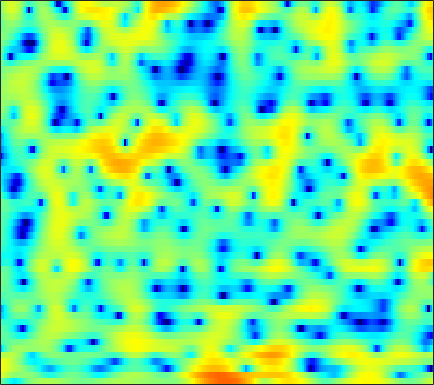

Source data for this figure (header and first rows):
-0.77184, -1.5662, -2.7437, -4.1082, -5.2249, -6.4044, -6.9345, -6.7426, -5.7254, -4.3671, -3.0445, -2.1934, -1.1385, -0.29013, 0.26767, 0.82045, 1.2499, 1.5291, 1.7813, 1.9482, 2.0534, 2.0862, 2.0538, 2.0121
4.492, 3.872, 3.038, 2.228, 1.684, 1.077, 0.6884, 0.5458, 0.491, 0.53, 0.6137, 0.6485, 0.6129, 0.472, 0.2823, -0.1057, -0.6313, -1.123, -1.893, -2.773, -3.653, -4.209, -4.707, -4.811
5.522, 5.14, 4.621, 4.077, 3.667, 3.105, 2.544, 2.117, 1.531, 0.9524, 0.3295, -0.1501, -0.8149, -1.533, -2.116, -2.977, -3.925, -4.708, -5.892, -7.211, -8.627, -9.593, -10.44, -10.25
5.41, 5.069, 4.583, 4.052, 3.607, 2.942, 2.18, 1.534, 0.5565, -0.5638, -1.81, -2.841, -4.203, -5.449, -6.186, -6.666, -6.615, -6.321, -5.735, -5.137, -4.617, -4.219, -3.75, -3.279
2.327, 2.389, 2.569, 2.728, 2.762, 2.664, 2.374, 2.013, 1.291, 0.2574, -1.119, -2.398, -4.457, -6.715, -7.998, -8.071, -6.435, -4.993, -3.31, -2.016, -1.046, -0.5193, -0.01077, 0.2574
-9.059, -5.811, -3.083, -1.313, -0.3802, 0.4936, 1.026, 1.262, 1.397, 1.382, 1.261, 1.14, 0.9805, 0.8627, 0.8299, 0.8698, 1.002, 1.131, 1.31, 1.453, 1.52, 1.479, 1.28, 0.8763
-2.649, -2.392, -1.969, -1.549, -1.285, -1.007, -0.8139, -0.6931, -0.57, -0.4393, -0.2837, -0.1342, 0.1116, 0.3982, 0.6358, 0.9479, 1.265, 1.479, 1.725, 1.881, 1.936, 1.895, 1.72, 1.388
-1.16, -1.361, -1.713, -2.14, -2.549, -3.181, -3.961, -4.582, -5.363, -5.836, -5.767, -5.322, -4.324, -3.133, -2.218, -1.099, -0.1132, 0.5181, 1.231, 1.802, 2.228, 2.452, 2.639, 2.697
-1.67, -1.98, -2.514, -3.235, -3.93, -5.146, -6.836, -8.55, -11.89, -17.53, -20.96, -15.35, -10.13, -6.786, -4.948, -3.027, -1.513, -0.5865, 0.4411, 1.274, 1.952, 2.371, 2.819, 3.139
-3.44, -3.503, -3.594, -3.693, -3.805, -4.035, -4.38, -4.701, -5.13, -5.393, -5.383, -5.149, -4.594, -3.869, -3.304, -2.535, -1.786, -1.224, -0.4645, 0.3058, 1.06, 1.589, 2.223, 2.75
-8.965, -7.897, -6.071, -4.383, -3.378, -2.376, -1.672, -1.312, -1.01, -0.9046, -0.948, -1.093, -1.437, -1.965, -2.498, -3.319, -4.074, -4.305, -3.818, -2.498, -0.8541, 0.3245, 1.66, 2.676
-10.83, -8.822, -5.906, -3.545, -2.171, -0.7938, 0.1761, 0.6784, 1.094, 1.235, 1.097, 0.8143, 0.1456, -0.9397, -2.11, -4.359, -7.825, -11.04, -10.7, -5.882, -2.271, -0.3273, 1.539, 2.789
-4.063, -3.59, -2.899, -2.18, -1.67, -1.087, -0.6133, -0.3564, -0.1203, -0.02298, -0.03152, -0.1154, -0.3086, -0.5821, -0.8241, -1.131, -1.32, -1.307, -1.013, -0.4133, 0.3636, 0.9533, 1.668, 2.192
-2.471, -2.275, -2.083, -1.969, -1.938, -1.952, -2.026, -2.102, -2.21, -2.266, -2.244, -2.159, -1.954, -1.65, -1.371, -0.9478, -0.4814, -0.1115, 0.403, 0.9129, 1.398, 1.72, 2.078, 2.323
-1.152, -1.274, -1.558, -1.986, -2.401, -3.113, -4.011, -4.785, -5.888, -6.849, -7.285, -7.071, -6.098, -4.715, -3.627, -2.271, -1.073, -0.29, 0.6045, 1.344, 1.935, 2.291, 2.655, 2.888
-0.2455, -0.6118, -1.225, -2.018, -2.759, -3.981, -5.574, -7.126, -9.964, -14.68, -25.68, -21.41, -12.43, -7.894, -5.558, -3.188, -1.399, -0.3405, 0.7746, 1.607, 2.208, 2.532, 2.817, 2.98
-0.1833, -0.5813, -1.194, -1.934, -2.599, -3.601, -4.703, -5.549, -6.574, -7.264, -7.35, -6.898, -5.66, -4.038, -2.767, -1.208, 0.1289, 0.9466, 1.775, 2.302, 2.531, 2.525, 2.313, 1.949
-1.531, -1.5, -1.682, -2.183, -2.783, -3.893, -5.296, -6.371, -7.421, -7.346, -6.141, -4.798, -2.913, -1.125, 0.1047, 1.513, 2.64, 3.272, 3.818, 3.993, 3.725, 3.189, 1.931, -0.184
-6.375, -5.124, -4.385, -4.462, -4.988, -6.367, -8.698, -11.46, -17.36, -17.75, -11, -7.586, -4.307, -1.905, -0.4796, 1.062, 2.232, 2.889, 3.478, 3.721, 3.613, 3.273, 2.458, 1.265
-5.903, -5.639, -5.483, -5.62, -5.894, -6.444, -7.093, -7.534, -7.83, -7.578, -6.766, -5.882, -4.535, -3.158, -2.177, -0.9844, 0.05643, 0.7214, 1.439, 1.967, 2.303, 2.445, 2.512, 2.487
-3.904, -4.209, -4.645, -5.126, -5.518, -6.043, -6.527, -6.798, -6.999, -6.945, -6.587, -6.139, -5.335, -4.363, -3.565, -2.477, -1.421, -0.6739, 0.2337, 1.028, 1.693, 2.111, 2.569, 2.918
-2.597, -3.134, -3.943, -4.853, -5.609, -6.691, -7.805, -8.605, -9.519, -10.05, -9.98, -9.508, -8.438, -7.042, -5.917, -4.39, -2.922, -1.887, -0.6185, 0.5082, 1.487, 2.116, 2.816, 3.367
-1.949, -2.632, -3.725, -5.064, -6.25, -8.138, -10.49, -12.68, -16.33, -20.94, -22.3, -19.19, -15.01, -11.67, -9.559, -7.062, -4.867, -3.391, -1.633, -0.1075, 1.192, 2.03, 2.962, 3.684
-1.862, -2.507, -3.598, -4.984, -6.254, -8.291, -10.79, -12.97, -16.22, -19.36, -20.86, -20.38, -18.24, -15.23, -12.79, -9.673, -6.858, -4.994, -2.816, -0.9649, 0.5979, 1.6, 2.721, 3.605
-2.022, -2.427, -3.193, -4.237, -5.205, -6.769, -8.63, -10.24, -12.74, -15.89, -20.36, -26.51, -32.01, -19.4, -14.98, -10.84, -7.692, -5.743, -3.526, -1.642, -0.01925, 1.029, 2.242, 3.243
-2.114, -2.18, -2.523, -3.108, -3.695, -4.655, -5.788, -6.753, -8.113, -9.483, -10.67, -11.29, -11.33, -10.51, -9.48, -7.944, -6.386, -5.255, -3.767, -2.305, -0.8414, 0.2222, 1.531, 2.676
-1.49, -1.435, -1.6, -1.971, -2.351, -2.915, -3.503, -3.919, -4.461, -4.891, -5.244, -5.425, -5.577, -5.646, -5.704, -5.836, -6.073, -6.215, -6.067, -5.033, -3.162, -1.548, 0.4711, 2.146
-0.6824, -1.03, -1.669, -2.439, -3.002, -3.63, -4.015, -4.103, -3.986, -3.745, -3.463, -3.262, -3.152, -3.273, -3.626, -4.59, -6.512, -9.14, -17.15, -16.59, -6.855, -3.039, 0.3478, 2.6
-2.536, -3.609, -5.434, -7.68, -9.601, -11.96, -12.57, -11.58, -9.45, -7.462, -5.779, -4.759, -3.686, -2.966, -2.633, -2.469, -2.537, -2.629, -2.514, -1.761, -0.4216, 0.7723, 2.296, 3.559
-5.564, -6.957, -9.281, -12.37, -15.42, -20.31, -22, -19.44, -15.48, -12.21, -9.482, -7.722, -5.684, -4.025, -2.987, -1.825, -0.8679, -0.2431, 0.5364, 1.298, 2.044, 2.573, 3.214, 3.713
-6.814, -7.864, -9.609, -11.72, -13.51, -16.1, -18.73, -20.28, -19.68, -15.9, -11.93, -9.384, -6.558, -4.241, -2.788, -1.176, 0.123, 0.9375, 1.838, 2.549, 3.104, 3.412, 3.668, 3.748
-6.709, -7.232, -8.179, -9.385, -10.52, -12.49, -14.88, -16.61, -16.43, -13.11, -9.523, -7.235, -4.646, -2.535, -1.188, 0.3197, 1.555, 2.319, 3.137, 3.727, 4.084, 4.194, 4.112, 3.772
-7.16, -7.083, -7.008, -7.018, -7.079, -7.158, -7.127, -6.943, -6.331, -5.374, -4.168, -3.179, -1.834, -0.5448, 0.354, 1.436, 2.397, 3.03, 3.724, 4.224, 4.478, 4.49, 4.234, 3.604
-10.9, -9.875, -8.453, -7.201, -6.418, -5.49, -4.731, -4.232, -3.629, -3.062, -2.528, -2.129, -1.598, -1.017, -0.5335, 0.205, 1.031, 1.666, 2.466, 3.143, 3.631, 3.835, 3.848, 3.521
-18.06, -13.91, -10.4, -7.975, -6.593, -5.207, -4.203, -3.664, -3.234, -3.099, -3.24, -3.533, -4.143, -4.814, -5.068, -4.606, -3.252, -1.979, -0.3058, 1.102, 2.187, 2.782, 3.303, 3.551
-11.52, -10.25, -8.422, -6.652, -5.49, -4.253, -3.358, -2.913, -2.644, -2.808, -3.505, -4.489, -6.675, -10.8, -17.42, -20.27, -9.361, -5.606, -2.376, -0.2251, 1.264, 2.067, 2.837, 3.349
-9.538, -8.342, -6.664, -5.098, -4.063, -2.883, -1.976, -1.496, -1.113, -1.053, -1.345, -1.768, -2.568, -3.431, -3.879, -3.741, -2.78, -1.794, -0.4994, 0.5807, 1.387, 1.832, 2.245, 2.494
-11.13, -8.538, -5.966, -4.039, -2.881, -1.614, -0.6062, -0.01101, 0.5849, 0.9824, 1.215, 1.293, 1.295, 1.265, 1.255, 1.279, 1.354, 1.425, 1.477, 1.43, 1.238, 1.01, 0.6083, 0.159
-6.811, -5.505, -3.952, -2.66, -1.829, -0.8508, 0.00733, 0.6073, 1.339, 1.987, 2.535, 2.858, 3.173, 3.337, 3.367, 3.26, 2.981, 2.641, 1.991, 1.08, -0.1216, -1.238, -2.99, -4.901
-2.498, -2.293, -2.099, -2.007, -1.948, -1.765, -1.298, -0.7003, 0.3518, 1.502, 2.542, 3.184, 3.834, 4.202, 4.289, 4.154, 3.717, 3.167, 2.116, 0.6509, -1.324, -3.231, -6.543, -11.25
-0.1847, -0.5694, -1.486, -3.018, -4.731, -7.779, -9.313, -7.09, -3.2, -0.2069, 1.91, 3.063, 4.124, 4.73, 4.912, 4.828, 4.376, 3.797, 2.693, 1.187, -0.7378, -2.473, -5.183, -8.285
0.7851, 0.3798, -0.5425, -1.993, -3.471, -5.696, -6.59, -5.266, -2.428, 0.03905, 1.896, 2.923, 3.857, 4.369, 4.508, 4.379, 3.917, 3.365, 2.364, 1.064, -0.5204, -1.89, -3.944, -6.244
0.9043, 0.8488, 0.6385, 0.3351, 0.114, -0.0695, 0.02444, 0.3123, 0.9253, 1.645, 2.319, 2.727, 3.09, 3.215, 3.148, 2.837, 2.284, 1.715, 0.7635, -0.386, -1.717, -2.808, -4.357, -5.985
0.9177, 1.106, 1.3, 1.449, 1.55, 1.697, 1.877, 2.036, 2.257, 2.471, 2.626, 2.674, 2.627, 2.42, 2.143, 1.613, 0.8896, 0.221, -0.8274, -2.028, -3.334, -4.351, -5.699, -6.962
0.7743, 1.134, 1.562, 1.929, 2.165, 2.438, 2.66, 2.792, 2.919, 2.975, 2.94, 2.842, 2.594, 2.194, 1.78, 1.06, 0.1316, -0.7084, -2.021, -3.546, -5.243, -6.583, -8.325, -9.794
0.2377, 0.807, 1.455, 1.986, 2.318, 2.677, 2.95, 3.102, 3.237, 3.276, 3.214, 3.092, 2.806, 2.361, 1.911, 1.122, 0.0887, -0.8729, -2.453, -4.454, -7.002, -9.378, -13.33, -17.77
-0.4622, 0.2753, 1.026, 1.588, 1.929, 2.3, 2.607, 2.8, 2.997, 3.119, 3.15, 3.1, 2.931, 2.619, 2.276, 1.658, 0.8186, 0.01759, -1.335, -3.087, -5.339, -7.441, -10.85, -14.32
-0.578, -0.1969, 0.09336, 0.2701, 0.3947, 0.6282, 0.9467, 1.219, 1.579, 1.9, 2.14, 2.255, 2.325, 2.297, 2.205, 1.988, 1.64, 1.28, 0.6606, -0.125, -1.076, -1.861, -2.909, -3.837
-0.9062, -1.595, -2.768, -3.95, -4.555, -4.522, -3.736, -2.977, -2.042, -1.327, -0.8296, -0.5496, -0.2624, -0.003124, 0.2081, 0.499, 0.7984, 1.01, 1.246, 1.416, 1.496, 1.494, 1.449, 1.362
-1.757, -3.53, -6.952, -12.89, -23.52, -17.86, -10.96, -8.597, -6.942, -6.245, -6.084, -6.103, -6.117, -5.877, -5.426, -4.481, -3.238, -2.221, -0.8823, 0.3125, 1.349, 2.01, 2.722, 3.268
-0.8886, -2.205, -4.238, -6.307, -7.592, -8.466, -8.696, -8.833, -9.412, -10.66, -12.6, -14.49, -16.92, -18.05, -17.33, -14.3, -10.51, -7.838, -4.738, -2.203, -0.1671, 1.089, 2.42, 3.435
0.3104, -0.4036, -1.441, -2.568, -3.411, -4.61, -5.94, -7.143, -9.191, -12.01, -16.2, -20.73, -30.96, -45.57, -41.59, -24.58, -15.77, -11.31, -6.899, -3.618, -1.099, 0.3901, 1.981, 3.171
0.3923, 0.1628, -0.2633, -0.8632, -1.421, -2.333, -3.482, -4.532, -6.179, -8.224, -10.51, -12.36, -14.4, -15.26, -14.7, -12.67, -9.792, -7.58, -4.859, -2.505, -0.5602, 0.641, 1.951, 2.944
-0.7365, -0.3621, -0.09877, -0.07296, -0.2416, -0.6632, -1.313, -1.924, -2.883, -3.931, -4.949, -5.602, -6.201, -6.374, -6.157, -5.425, -4.338, -3.376, -2.049, -0.7395, 0.4124, 1.156, 1.955, 2.54
-1.827, -0.8064, 0.1452, 0.7054, 0.8931, 0.8535, 0.5494, 0.1676, -0.5232, -1.291, -2.092, -2.591, -3.085, -3.21, -3.07, -2.552, -1.803, -1.168, -0.3063, 0.4577, 1.088, 1.444, 1.738, 1.83
-1.096, 0.1356, 1.421, 2.25, 2.622, 2.756, 2.504, 2.07, 1.197, -0.0244, -1.518, -2.748, -4.129, -4.594, -4.128, -2.859, -1.414, -0.4467, 0.5974, 1.286, 1.635, 1.673, 1.433, 0.8849
-0.2898, 1.213, 2.72, 3.704, 4.115, 4.282, 3.987, 3.463, 2.335, 0.5872, -2.022, -4.918, -11.75, -25, -11.02, -5.02, -1.876, -0.3628, 0.9056, 1.539, 1.593, 1.272, 0.3792, -1.043
0.06452, 1.465, 2.792, 3.632, 3.96, 4.056, 3.789, 3.356, 2.465, 1.255, -0.2238, -1.414, -2.782, -3.309, -2.977, -1.96, -0.7983, -0.0876, 0.5214, 0.6934, 0.3674, -0.2394, -1.658, -3.966
